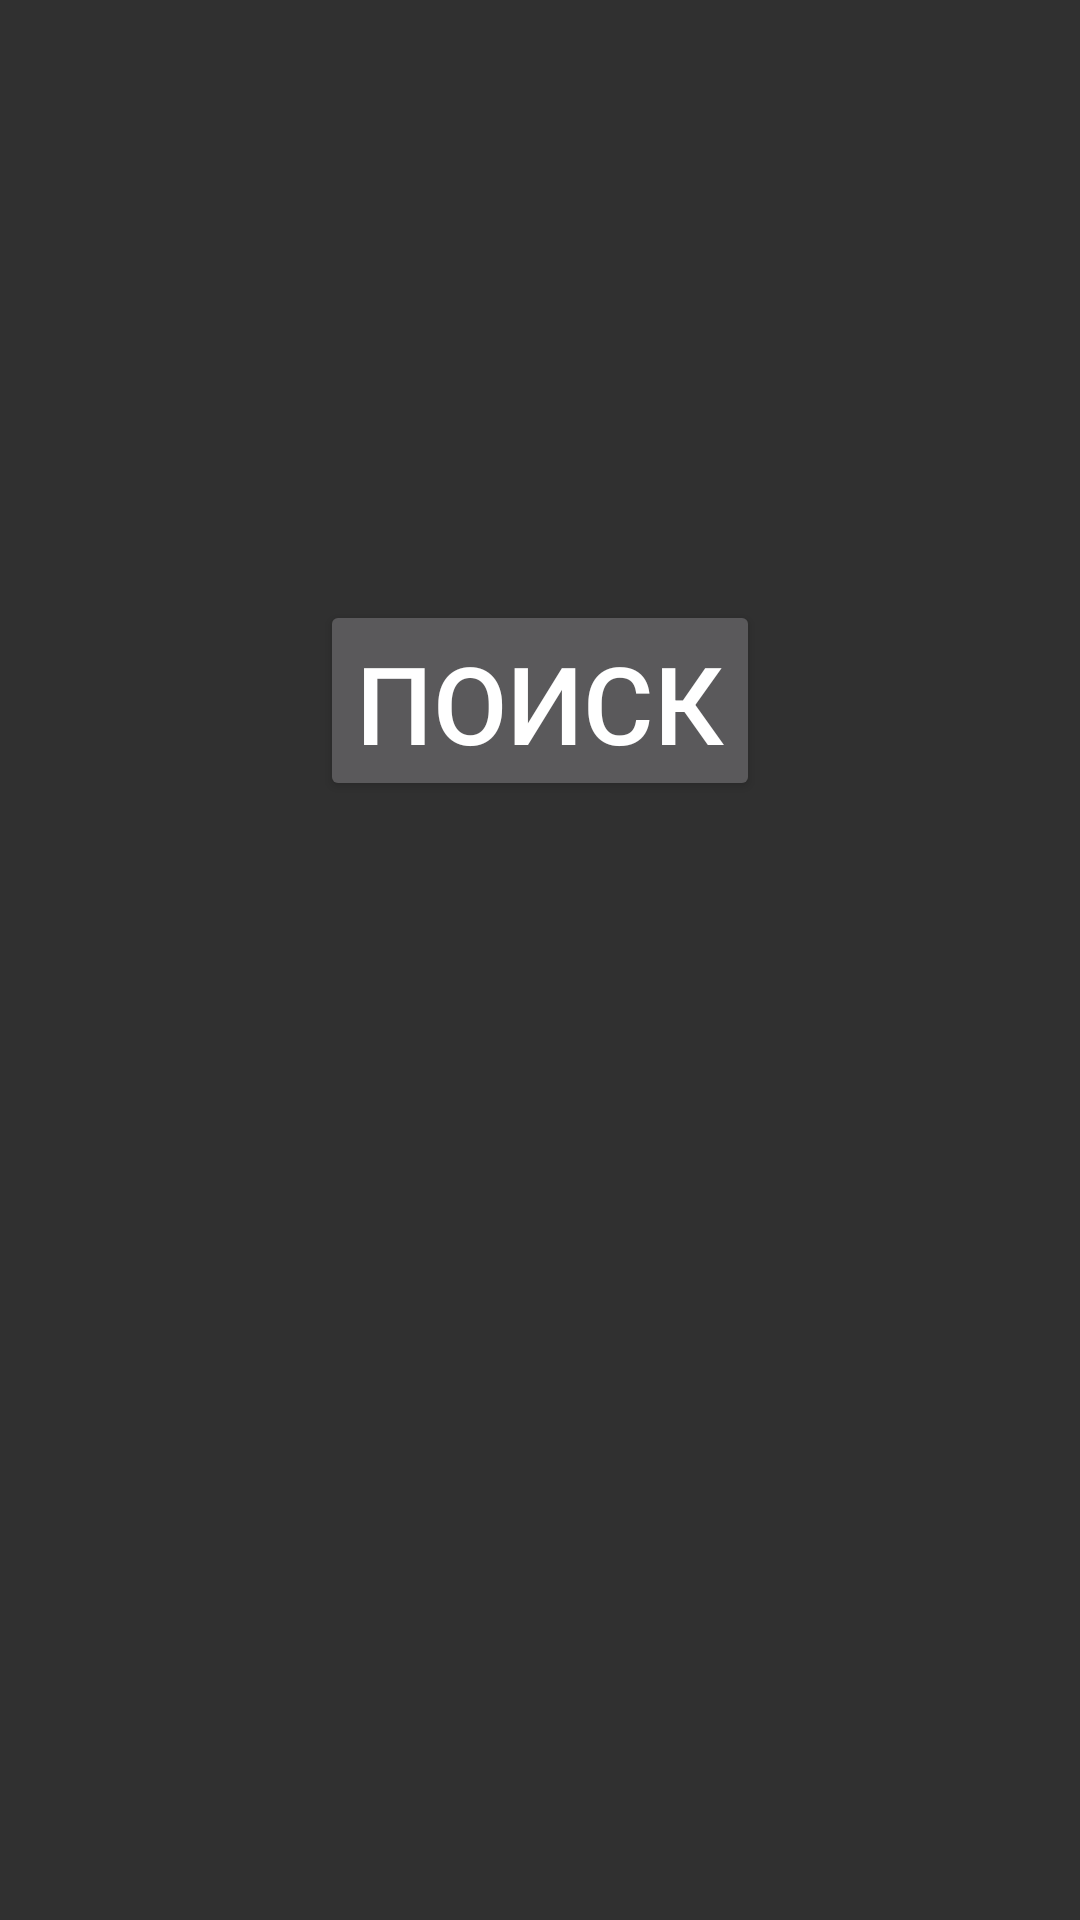

This screen was rendered from an Android layout file. Write that file and the resources it references.
<!-- AndroidManifest.xml: application theme AppTheme.NoActionBar -->
<!-- res/layout/activity_first_menu.xml -->
<?xml version="1.0" encoding="utf-8"?>
<androidx.constraintlayout.widget.ConstraintLayout xmlns:android="http://schemas.android.com/apk/res/android"
    xmlns:app="http://schemas.android.com/apk/res-auto"
    xmlns:tools="http://schemas.android.com/tools"
    android:id="@+id/constraintLayout"
    android:layout_width="match_parent"
    android:layout_height="match_parent"
    tools:context=".menus.FirstMenuActivity">

    <Button
        android:id="@+id/btnSearch"
        android:layout_width="wrap_content"
        android:layout_height="67dp"

        android:layout_marginTop="200dp"

        android:text="@string/search"
        android:textSize="36sp"
        app:layout_constraintEnd_toEndOf="parent"
        app:layout_constraintStart_toStartOf="parent"
        app:layout_constraintTop_toTopOf="parent" />
</androidx.constraintlayout.widget.ConstraintLayout>
<!-- resources referenced by this layout -->
<resources>
  <string name="search">ПОИСК</string>
  <style name="AppTheme.NoActionBar">
          <item name="windowActionBar">false</item>
          <item name="windowNoTitle">true</item>
      </style>
</resources>
